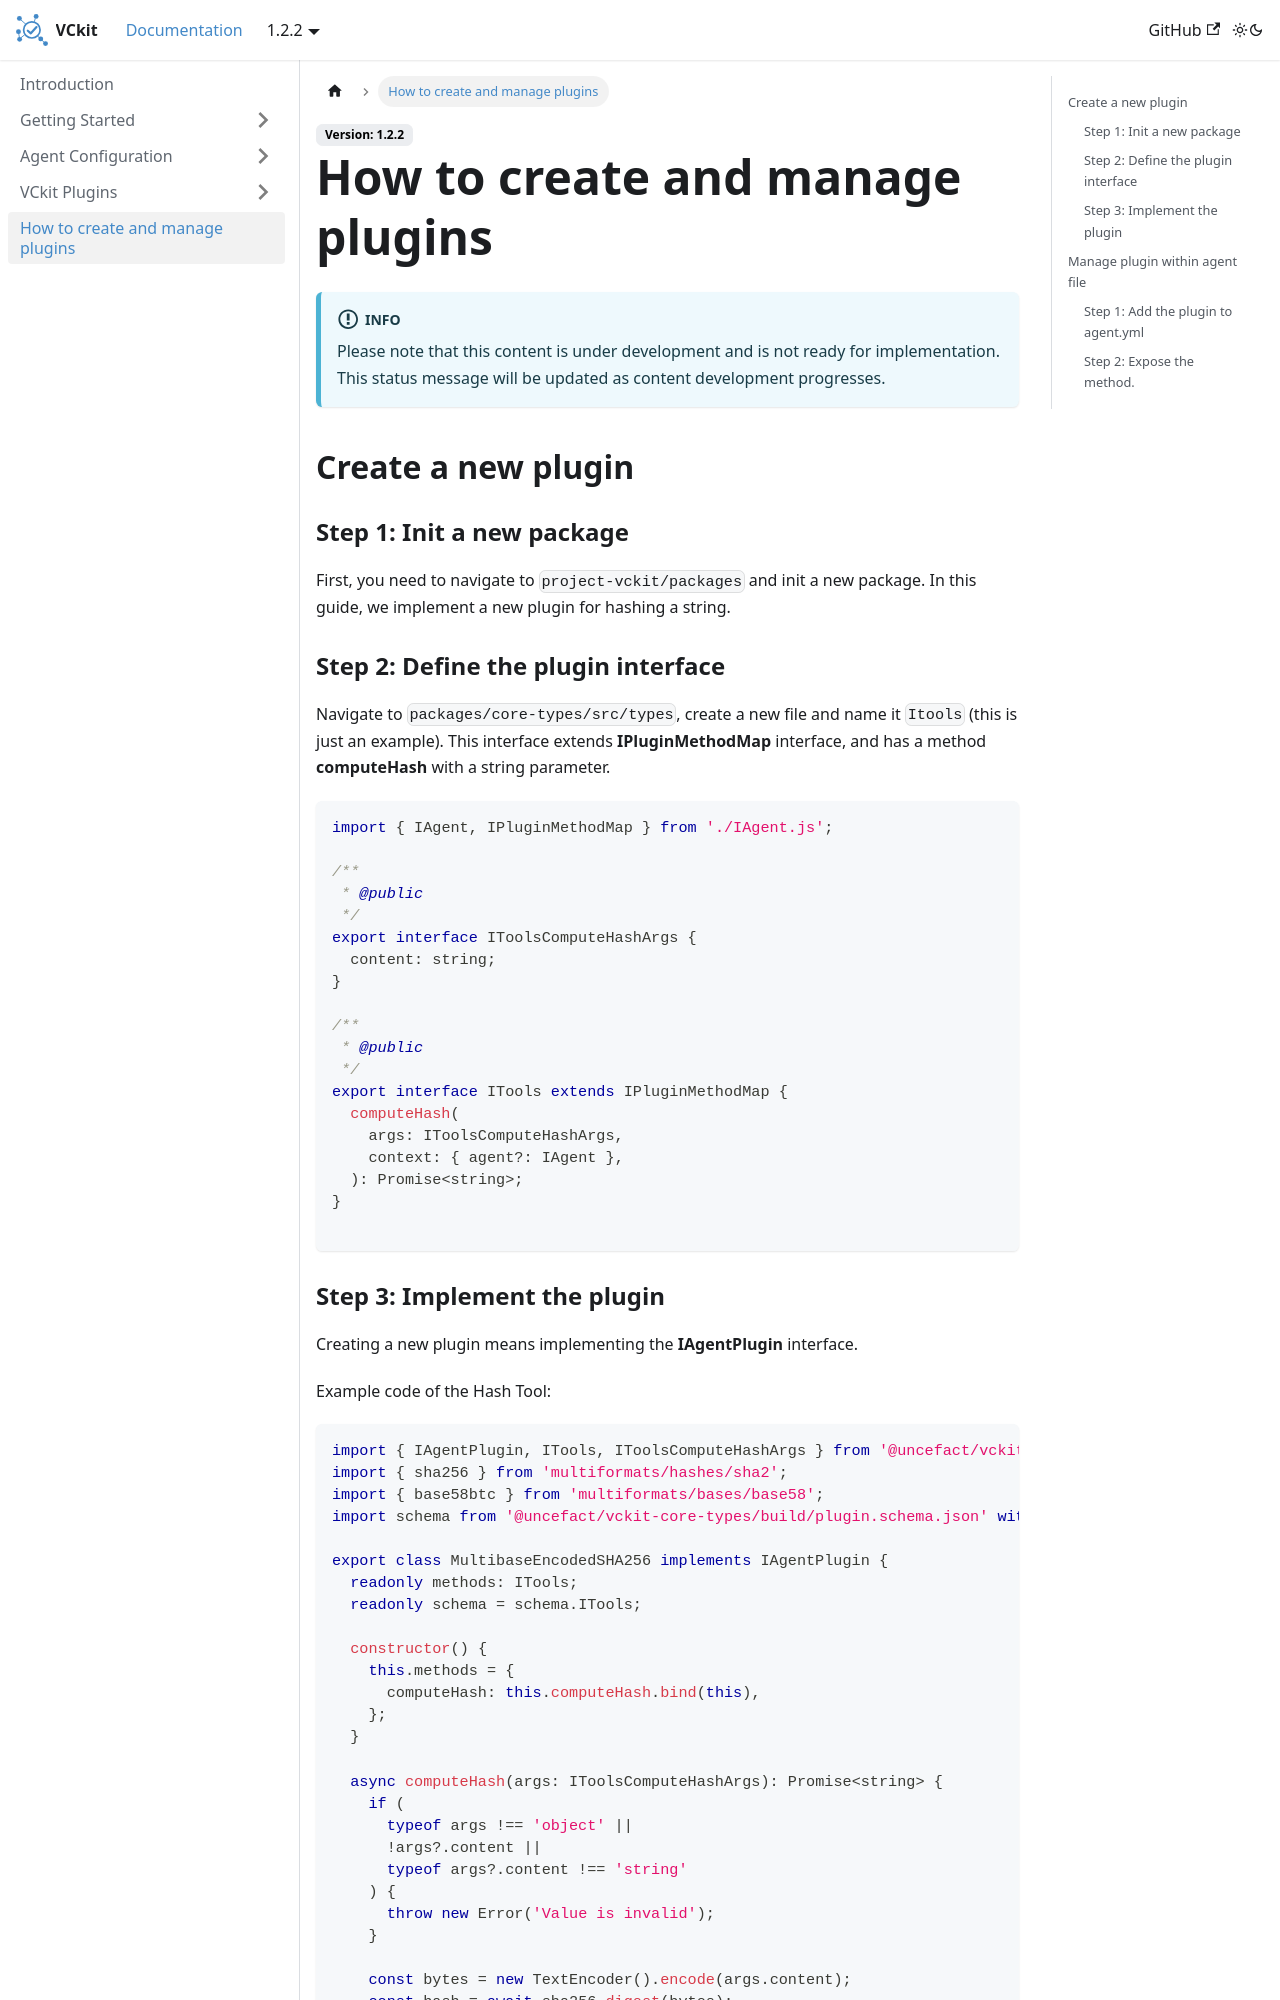

repository: uncefact/project-vckit · page: docs/manage-plugins/index.html · generator: docusaurus

---
sidebar_position: 6
---

import Disclaimer from './\_disclaimer.mdx';

# How to create and manage plugins

<Disclaimer />

## Create a new plugin

### Step 1: Init a new package

First, you need to navigate to `project-vckit/packages` and init a new package. 
In this guide, we implement a new plugin for hashing a string.

### Step 2: Define the plugin interface

Navigate to `packages/core-types/src/types`, create a new file and name it `Itools` (this is just an example). This interface extends **IPluginMethodMap** interface, and has a method **computeHash** with a string parameter.
```ts
import { IAgent, IPluginMethodMap } from './IAgent.js';

/**
 * @public
 */
export interface IToolsComputeHashArgs {
  content: string;
}

/**
 * @public
 */
export interface ITools extends IPluginMethodMap {
  computeHash(
    args: IToolsComputeHashArgs,
    context: { agent?: IAgent },
  ): Promise<string>;
}

```
